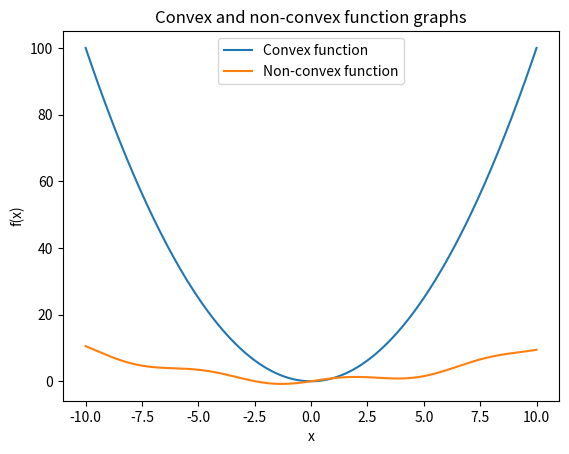

The script that saved this image:
import numpy as np
import matplotlib.pyplot as plt

# Define the convex function: f(x) = x^2
def convex_function(x):
    return x**2

# Define the non-convex function: f(x) = sin(x) + 0.1x^2
def nonconvex_function(x):
    return np.sin(x) + 0.1 * x**2

# Create an array of x-values to plot the functions
x_vals = np.linspace(-10, 10, 200)

# Plot the convex function
plt.plot(x_vals, convex_function(x_vals), label='Convex function')

# Plot the non-convex function
plt.plot(x_vals, nonconvex_function(x_vals), label='Non-convex function')

# Add titles and labels
plt.title('Convex and non-convex function graphs')
plt.xlabel('x')
plt.ylabel('f(x)')
plt.legend()

# Display the plot
plt.show()
